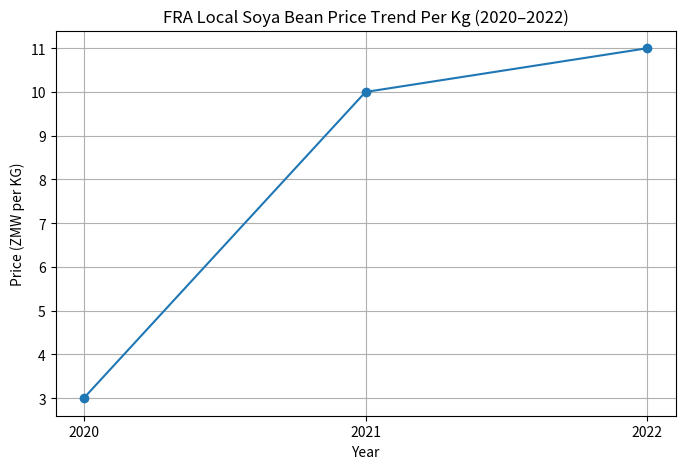
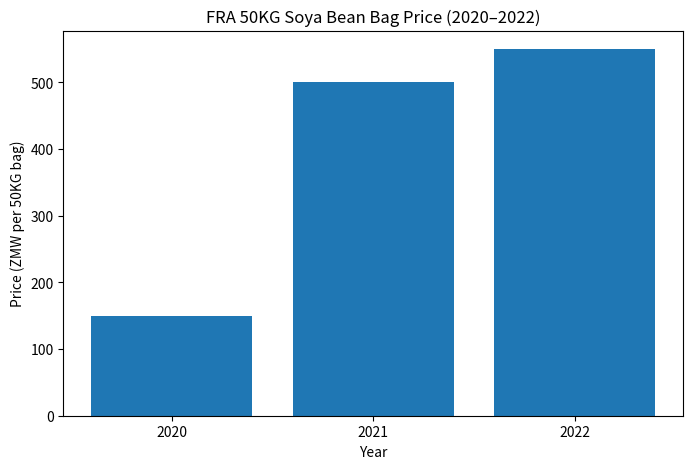

These figures' Python source, in order:
# -*- coding: utf-8 -*-
"""Soya beans local price analysis.ipynb

Automatically generated by Colab.

Original file is located at
    https://colab.research.google.com/<link-removed>
"""

import pandas as pd
import matplotlib.pyplot as plt

# Create the dataset
data = {
    "Year": [2020, 2021, 2022],
    "Price_per_KG": [3, 10, 11],
    "Price_per_Bag_50KG": [150, 500, 550],
    "Price_per_MT": [3000, 10000, 11000]
}

df = pd.DataFrame(data)

# FIX: Convert the Year column to string
df["Year"] = df["Year"].astype(str)

df

"""Soya Bean Price per KG (2020–2022)"""

plt.figure(figsize=(8,5))
plt.plot(df["Year"], df["Price_per_KG"], marker="o")
plt.xlabel("Year")
plt.ylabel("Price (ZMW per KG)")
plt.title("FRA Local Soya Bean Price Trend Per Kg (2020–2022)")
plt.grid(True)
plt.show()

"""Price per 50KG Bag"""

plt.figure(figsize=(8,5))
plt.bar(df["Year"], df["Price_per_Bag_50KG"])
plt.xlabel("Year")
plt.ylabel("Price (ZMW per 50KG bag)")
plt.title("FRA 50KG Soya Bean Bag Price (2020–2022)")
plt.show()